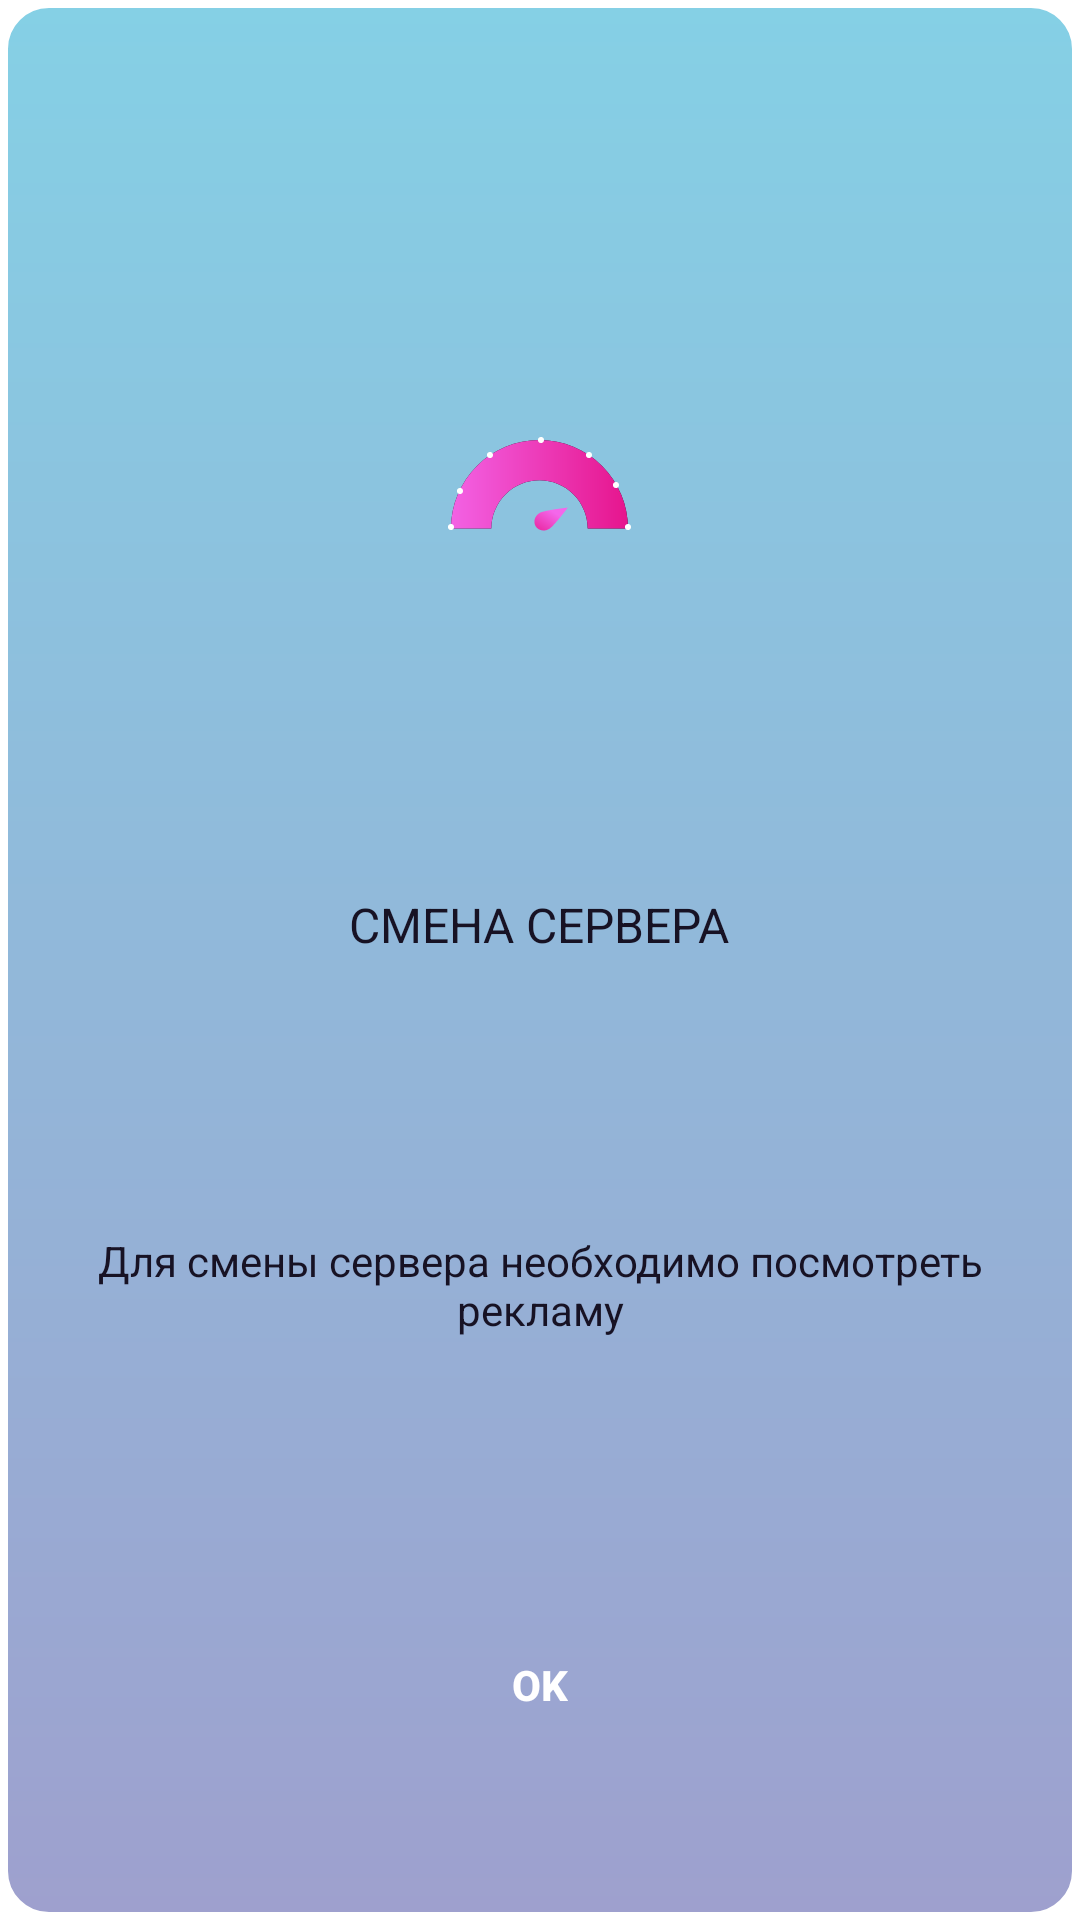

Layout XML and referenced resources for this Android screen:
<!-- AndroidManifest.xml: application theme Theme.BitcoinMining -->
<!-- res/layout/dialog_change_server.xml -->
<?xml version="1.0" encoding="utf-8"?>
<LinearLayout
    xmlns:android="http://schemas.android.com/apk/res/android"
    android:layout_width="match_parent"
    android:layout_height="match_parent"
    android:orientation="vertical"
    android:padding="16dp"
    android:layout_weight="5"
    android:background="@drawable/dialog_background">

    <ImageView
        android:id="@+id/img_cross"
        android:layout_width="wrap_content"
        android:layout_height="wrap_content"
        android:src="@drawable/cross"
        android:layout_weight="1"
        android:paddingBottom="15dp"
        android:layout_gravity="end"/>

    <ImageView
        android:layout_width="wrap_content"
        android:layout_height="wrap_content"
        android:src="@drawable/full_metric_active"
        android:layout_weight="1"
        android:paddingBottom="15dp"
        android:layout_gravity="center_horizontal"/>

    <TextView
        android:layout_width="wrap_content"
        android:layout_height="wrap_content"
        android:text="@string/text_change_server"
        android:textColor="@color/color_text_acceleration"
        android:textAllCaps="true"
        android:textSize="16sp"
        android:layout_weight="1"
        android:gravity="center"
        android:paddingBottom="15dp"
        android:layout_gravity="center_horizontal"/>

    <TextView
        android:layout_width="wrap_content"
        android:layout_height="wrap_content"
        android:text="@string/text_ads_change_server"
        android:textColor="@color/color_text_acceleration"
        android:textSize="14sp"
        android:textAlignment="center"
        android:layout_weight="1"
        android:gravity="center"
        android:paddingBottom="15dp"
        android:layout_gravity="center_horizontal"/>

    <androidx.appcompat.widget.AppCompatButton
        android:id="@+id/btn_dialog"
        android:layout_width="wrap_content"
        android:layout_height="wrap_content"
        android:background="@drawable/background_btn_dialog"
        android:drawablePadding="20dp"
        android:paddingStart="50dp"
        android:paddingEnd="50dp"
        android:layout_weight="1"
        android:layout_gravity="center_horizontal"
        android:text="@string/text_btn_ok"
        android:textColor="@color/white"
        android:textStyle="bold" />
</LinearLayout>
<!-- resources referenced by this layout -->
<resources>
  <color name="color_text_acceleration">#171224</color>
  <color name="white">#FFFFFFFF</color>
  <!-- drawable dialog_background (drawable) -->
  <?xml version="1.0" encoding="utf-8"?>
  <shape xmlns:android="http://schemas.android.com/apk/res/android" android:shape="rectangle" >
      <gradient
          android:startColor="#9EA0CE"
          android:endColor="#85D0E5"
          android:angle="90"/>
  
      <corners android:radius="15dp"/>
  
      <stroke android:width="8px" android:color="@color/white" />
  </shape>
  <!-- drawable full_metric_active: vector/xml drawable (drawable, 2724 chars, omitted) -->
  <string name="text_ads_change_server">Для смены сервера необходимо посмотреть рекламу</string>
  <string name="text_btn_ok">OK</string>
  <string name="text_change_server">смена сервера</string>
  <style name="Theme.BitcoinMining" parent="Theme.MaterialComponents.DayNight.NoActionBar">
          
          <item name="colorPrimary">@color/white</item>
          <item name="colorPrimaryVariant">@color/purple_700</item>
          <item name="colorOnPrimary">@color/white</item>
          
          <item name="colorSecondary">@color/teal_200</item>
          <item name="colorSecondaryVariant">@color/teal_700</item>
          <item name="colorOnSecondary">@color/black</item>
          
          <item name="android:statusBarColor">?attr/colorPrimaryVariant</item>
          
          <item name="colorControlActivated">@color/transparent</item>
          <item name="android:windowFullscreen">true</item>
          <item name="android:windowContentOverlay">@null</item>
      </style>
  <color name="purple_700">#FF3700B3</color>
  <color name="teal_200">#FF03DAC5</color>
  <color name="teal_700">#FF018786</color>
  <color name="black">#FF000000</color>
  <color name="transparent">#00ff0000</color>
</resources>
